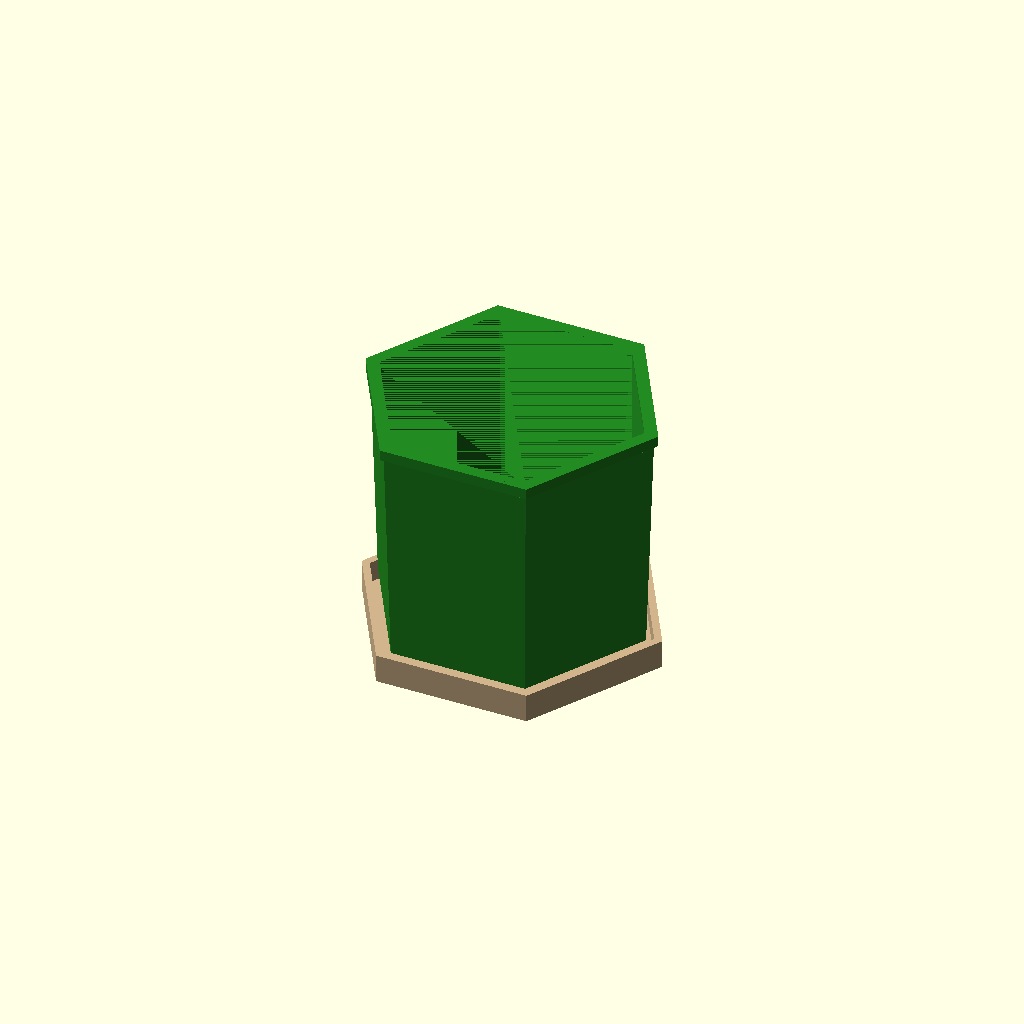
Cell 1 — every parameter at its default value.
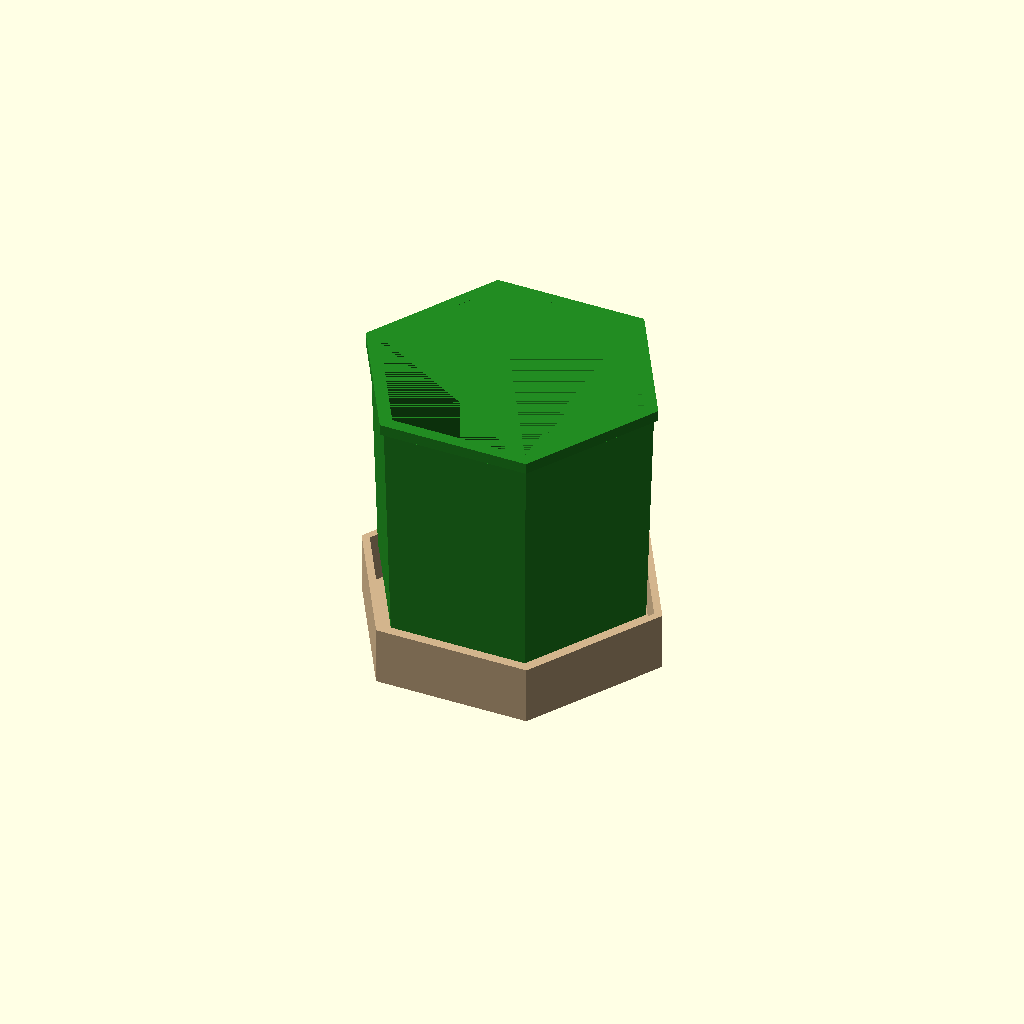
Cell 2 — SAUCER_H set to 16, the other parameters unchanged.
One fixed orthographic camera (rotation 55°, 0°, 25°; colour scheme Cornfield) for every cell.
Source of the model, fba-prep-machine/hexgrid-product-line/hex_planter.scad:
// ============================================================
// HexGrid Product: Succulent Planter with Drainage
// SKU: HG-PLT-065 (65mm tall)
// Print time: ~2 hrs | Filament: ~30g ($0.60) | Sell: $10-14
// Great for: succulents, air plants, small herbs, cacti
// ============================================================

use <hex_common.scad>
include <hex_common.scad>

// --- Planter Parameters ---
PLANTER_H        = PLANTER_HEIGHT;  // 65mm
DRAIN_HOLES      = true;    // Drainage holes in bottom
DRAIN_HOLE_DIA   = 6;       // Drainage hole diameter
SAUCER           = true;    // Include removable saucer/drip tray
SAUCER_H         = 8;       // Saucer height
SAUCER_GAP       = 0.5;     // Gap between pot and saucer

// Decorative options
PATTERN          = "smooth"; // "smooth", "honeycomb", "ridged", "faceted"
INNER_TAPER      = 3;       // Slight inward taper at bottom (helps roots)

// --- Main Planter Pot ---
module hex_planter() {
    difference() {
        union() {
            // Outer shell (slightly tapered for style)
            hull() {
                hex_prism(1, HEX_SIZE - 4);  // Bottom slightly narrower
                translate([0, 0, PLANTER_H - 1])
                    hex_prism(1, HEX_SIZE);   // Top full width
            }

            // Rim (thicker top edge)
            translate([0, 0, PLANTER_H - 3])
                hex_ring(3, HEX_SIZE + 2, HEX_WALL + 1);
        }

        // Interior cavity
        translate([0, 0, HEX_BASE + 1])
            hull() {
                hex_prism(1, HEX_SIZE - HEX_WALL*2 - INNER_TAPER*2 - 4);
                translate([0, 0, PLANTER_H - HEX_BASE - 2])
                    hex_prism(1, HEX_SIZE - HEX_WALL*2);
            }

        // Drainage holes
        if (DRAIN_HOLES) {
            // Center hole
            translate([0, 0, -1])
                cylinder(d=DRAIN_HOLE_DIA, h=HEX_BASE + 3, $fn=FN_ROUND);
            // Ring of holes
            for (a = [0:60:300])
                rotate([0, 0, a])
                    translate([15, 0, -1])
                        cylinder(d=DRAIN_HOLE_DIA, h=HEX_BASE + 3, $fn=FN_ROUND);
        }

        // Magnet holes — NOTE: z=8 (not MAG_Z=10) because the tapered
        // base is thinner at the bottom. 2mm Z-offset vs neighbors is OK:
        // 6mm disc magnets attract through ~3mm, and lateral alignment is exact.
        // Verified in master_assembly.scad fitment check.
        mag_holes(8);

        // Decorative pattern
        if (PATTERN == "honeycomb") {
            planter_honeycomb();
        }
        if (PATTERN == "ridged") {
            planter_ridges();
        }

        // Brand text
        translate([0, 0, -0.1])
            mirror([0, 0, 1])
                translate([0, 0, -0.7])
                    brand_text();
    }
}

// --- Drip Saucer ---
module hex_saucer() {
    saucer_size = HEX_SIZE + 4;  // Slightly wider than pot

    difference() {
        union() {
            // Saucer body
            hex_prism(SAUCER_H, saucer_size);

            // Anti-slip feet
            for (a = [0:60:300])
                rotate([0, 0, a + 30])
                    translate([saucer_size/2 - 10, 0, 0])
                        cylinder(d=4, h=0.8, $fn=FN_ROUND);
        }

        // Bowl recess (catches water)
        translate([0, 0, 2])
            hex_prism(SAUCER_H, saucer_size - 4);

        // Pot registration ring (keeps pot centered)
        translate([0, 0, 2])
            difference() {
                hex_prism(2, HEX_SIZE - 2);
                hex_prism(3, HEX_SIZE - 6);
            }

        // Brand text
        translate([0, 0, -0.1])
            mirror([0, 0, 1])
                translate([0, 0, -0.7])
                    brand_text("HexGrid", 5);
    }
}

// --- Decorative Patterns ---
module planter_honeycomb() {
    cell = 8;
    wall = 1.5;
    // Wrap honeycomb pattern around each hex face
    for (face = [0:5]) {
        rotate([0, 0, face * 60])
            translate([HEX_SIZE/2 - 1, -HEX_SIZE/3, 10])
                rotate([0, 90, 0])
                    honeycomb_pattern(PLANTER_H - 15, HEX_SIZE * 0.6, cell, wall);
    }
}

module planter_ridges() {
    // Horizontal grooves
    for (z = [8 : 6 : PLANTER_H - 8]) {
        translate([0, 0, z])
            difference() {
                hex_prism(2, HEX_SIZE + 2);
                hex_prism(3, HEX_SIZE - 2);
            }
    }
}

// --- Self-Watering Variant ---
module hex_planter_self_water() {
    reservoir_h = 15;  // Water reservoir at bottom

    difference() {
        union() {
            // Outer shell (full height including reservoir)
            hex_shell(PLANTER_H + reservoir_h);
            hex_prism(HEX_BASE + 1, HEX_SIZE);
        }

        // Magnet holes
        mag_holes(MAG_Z);

        // Interior (above false floor)
        translate([0, 0, HEX_BASE + reservoir_h])
            hex_prism(PLANTER_H + 1, HEX_SIZE - HEX_WALL*2);

        // Water fill port (side hole near base)
        rotate([0, 0, 0])
            translate([HEX_SIZE/2 - 1, -5, HEX_BASE + 2])
                cube([5, 10, reservoir_h - 4]);
    }

    // False floor with wicking holes
    translate([0, 0, HEX_BASE + reservoir_h - 2]) {
        difference() {
            hex_prism(2, HEX_SIZE - HEX_WALL*2 - 1);
            // Wicking holes
            for (a = [0:60:300])
                rotate([0, 0, a])
                    translate([12, 0, -1])
                        cylinder(d=5, h=4, $fn=FN_ROUND);
            translate([0, 0, -1])
                cylinder(d=8, h=4, $fn=FN_ROUND);
        }
    }
}

// --- Assembly View ---
module planter_assembly() {
    // Saucer
    color("Tan")
        hex_saucer();

    // Planter sitting on saucer
    color("ForestGreen")
        translate([0, 0, SAUCER_H - 1])
            hex_planter();

    mag_preview(SAUCER_H - 1 + 8);
}

// --- Render ---
planter_assembly();

// Individual parts (uncomment one):
// hex_planter();
// hex_saucer();
// hex_planter_self_water();
Parameter table extracted from the source (name, type, default, range or options):
DRAIN_HOLES: bool, default true
DRAIN_HOLE_DIA: number, default 6
SAUCER: bool, default true
SAUCER_H: number, default 8
SAUCER_GAP: number, default 0.5
PATTERN: string, default "smooth"
INNER_TAPER: number, default 3
